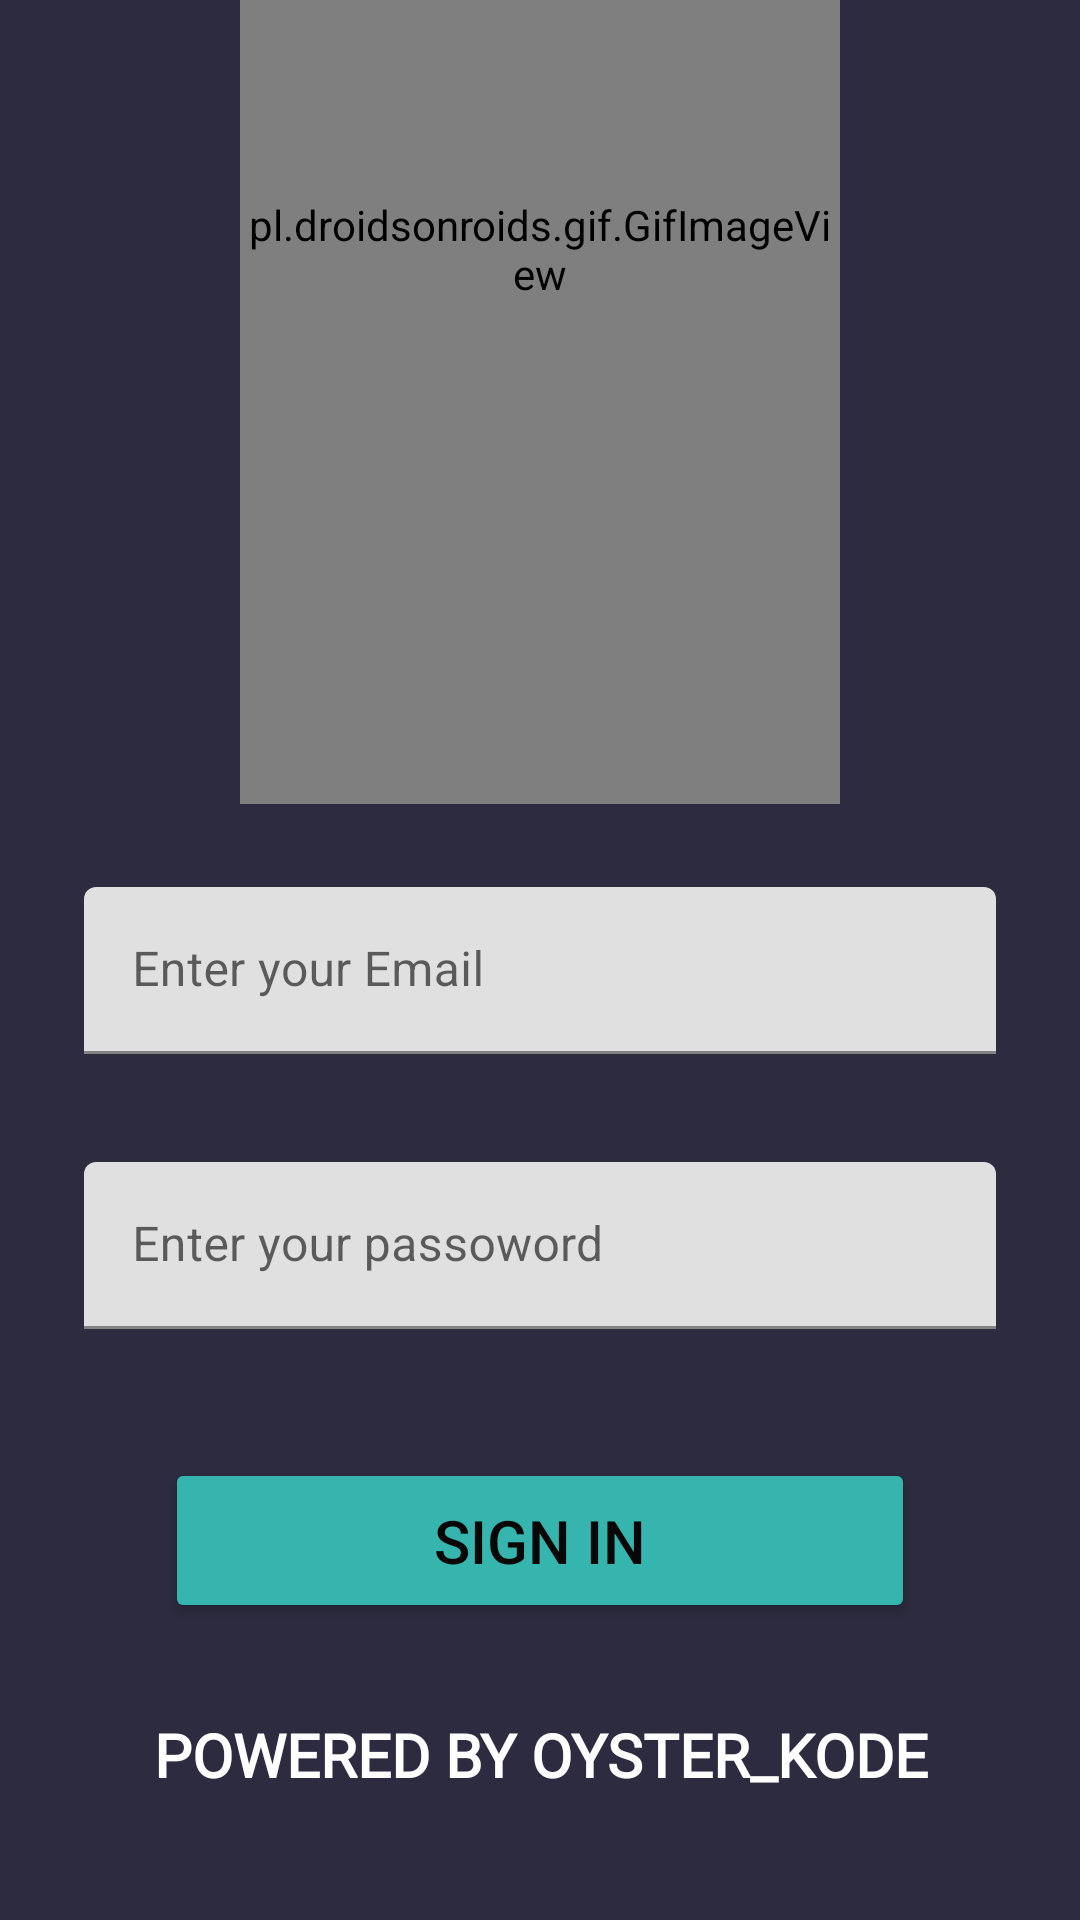

Android layout source for this screen:
<!-- AndroidManifest.xml: application theme Theme.Laundry -->
<!-- res/layout/activity_user1.xml -->
<?xml version="1.0" encoding="UTF-8"?>
    <androidx.constraintlayout.widget.ConstraintLayout
    tools:context=".User1"
    android:background="#2C2B3F"
    android:layout_height="match_parent"
    android:layout_width="match_parent"
    xmlns:tools="http://schemas.android.com/tools"
    xmlns:app="http://schemas.android.com/apk/res-auto"
    xmlns:android="http://schemas.android.com/apk/res/android">

    <pl.droidsonroids.gif.GifImageView
        android:id="@+id/gifImageView"
        android:layout_width="200dp"
        android:layout_height="370dp"
        android:src="@drawable/robo"
        app:layout_constraintBottom_toTopOf="@+id/linearLayout2"
        app:layout_constraintEnd_toEndOf="parent"
        app:layout_constraintStart_toStartOf="parent" />

    <pl.droidsonroids.gif.GifImageView
        android:visibility="gone"
        android:id="@+id/gifImageView1"
        android:layout_width="200dp"
        android:layout_height="400dp"
        android:src="@drawable/finalloading"
        app:layout_constraintBottom_toTopOf="@+id/linearLayout2"
        app:layout_constraintEnd_toEndOf="parent"
        app:layout_constraintStart_toStartOf="parent" />


    <com.google.android.material.textfield.TextInputLayout
        android:id="@+id/textInputLayout"
        style="@style/Widget.MaterialComponents.TextInputLayout.FilledBox"
        android:layout_width="match_parent"
        android:layout_height="wrap_content"
        android:layout_marginBottom="30dp"
        app:layout_constraintBottom_toBottomOf="parent"
        tools:ignore="MissingConstraints">

        <com.google.android.material.textview.MaterialTextView
            android:id="@+id/club"
            android:layout_width="match_parent"
            android:layout_height="50dp"
            android:fontFamily="@font/changa_light"
            android:gravity="center"
            android:text="POWERED BY OYSTER_KODE"
            android:textColor="#FFFFFF"
            android:textSize="20sp"
            android:textStyle="bold"
            app:layout_constraintBottom_toBottomOf="parent"
            tools:ignore="MissingConstraints"></com.google.android.material.textview.MaterialTextView>
    </com.google.android.material.textfield.TextInputLayout>


    <LinearLayout
        android:id="@+id/linearLayout2"
        android:layout_width="match_parent"
        android:layout_height="wrap_content"
        android:orientation="vertical"
        android:padding="10dp"
        app:layout_constraintBottom_toBottomOf="parent"
        app:layout_constraintEnd_toEndOf="parent"
        app:layout_constraintHorizontal_bias="0.0"
        app:layout_constraintStart_toStartOf="parent"
        app:layout_constraintTop_toTopOf="parent"
        app:layout_constraintVertical_bias="0.75">


        <com.google.android.material.textfield.TextInputLayout
            style="@style/Widget.MaterialComponents.TextInputLayout.FilledBox"
            android:layout_width="match_parent"
            android:layout_height="match_parent"
            android:layout_weight="30"

            android:hint="Enter your Email"
            android:padding="15dp">

            <com.google.android.material.textfield.TextInputEditText
                android:id="@+id/email"
                android:layout_width="match_parent"
                android:layout_height="wrap_content"
                android:layout_margin="3dp"
                android:layout_weight="10"
                android:importantForAutofill="yes"
                android:inputType="textPersonName">
            </com.google.android.material.textfield.TextInputEditText>
        </com.google.android.material.textfield.TextInputLayout>

        <com.google.android.material.textfield.TextInputLayout
            style="@style/Widget.MaterialComponents.TextInputLayout.FilledBox"
            android:layout_width="match_parent"
            android:hint="Enter your passoword"
            android:layout_height="match_parent"
            android:layout_weight="30"
            android:padding="15dp">

            <EditText
                android:id="@+id/password"
                android:layout_width="match_parent"
                android:layout_height="wrap_content"
                android:layout_margin="3dp"
                android:ems="10"
                android:inputType="textPassword" />
        </com.google.android.material.textfield.TextInputLayout>


        <Button
            android:layout_marginTop="25dp"
            android:id="@+id/signIn"
            android:layout_width="250dp"
            android:layout_height="55dp"
            android:layout_gravity="center"
            android:foregroundGravity="center"
            android:textSize="20sp"
            android:gravity="center"
            android:text="Sign In"
            android:textColor="#070707"
            app:backgroundTint="#35B5AD" />

        <Button
            android:id="@+id/CreateAC"
            android:layout_width="match_parent"
            android:layout_height="50dp"
            android:text="Create Account"
            android:textColor="#020202"
            android:visibility="gone"
            app:backgroundTint="#48FF05" />

    </LinearLayout>

    <ProgressBar
        android:id="@+id/logp"
        android:visibility="gone"
        android:layout_width="40dp"
        android:layout_height="40dp"
        android:backgroundTint="@color/white"
        app:layout_constraintBottom_toBottomOf="parent"
        app:layout_constraintEnd_toEndOf="parent"
        app:layout_constraintStart_toStartOf="parent"
        app:layout_constraintTop_toTopOf="parent"
        app:layout_constraintVertical_bias="0.894"
        tools:ignore="MissingConstraints" />

</androidx.constraintlayout.widget.ConstraintLayout>
<!-- resources referenced by this layout -->
<resources>
  <!-- drawable finalloading: gif bitmap (drawable, 533235 bytes) -->
  <!-- drawable robo: gif bitmap (drawable, 119577 bytes) -->
  <style name="Theme.Laundry" parent="Theme.MaterialComponents.DayNight.NoActionBar.Bridge">
          
          <item name="colorPrimary">@color/purple_500</item>
          <item name="colorPrimaryVariant">@color/purple_700</item>
          <item name="colorOnPrimary">@color/white</item>
          
          <item name="colorSecondary">@color/teal_200</item>
          <item name="colorSecondaryVariant">@color/teal_700</item>
          <item name="colorOnSecondary">@color/black</item>
          
          <item name="android:statusBarColor" tools:targetApi="l">?attr/colorPrimaryVariant</item>
          
      </style>
  <!-- not gathered from this repository: default colours our renderer supplied (Android Studio template values) -->
  <color name="purple_500">#FF6200EE</color>
  <color name="purple_700">#FF3700B3</color>
  <color name="teal_200">#FF03DAC5</color>
  <color name="teal_700">#FF018786</color>
  <color name="black">#FF000000</color>
  <color name="white">#FFFFFFFF</color>
</resources>
